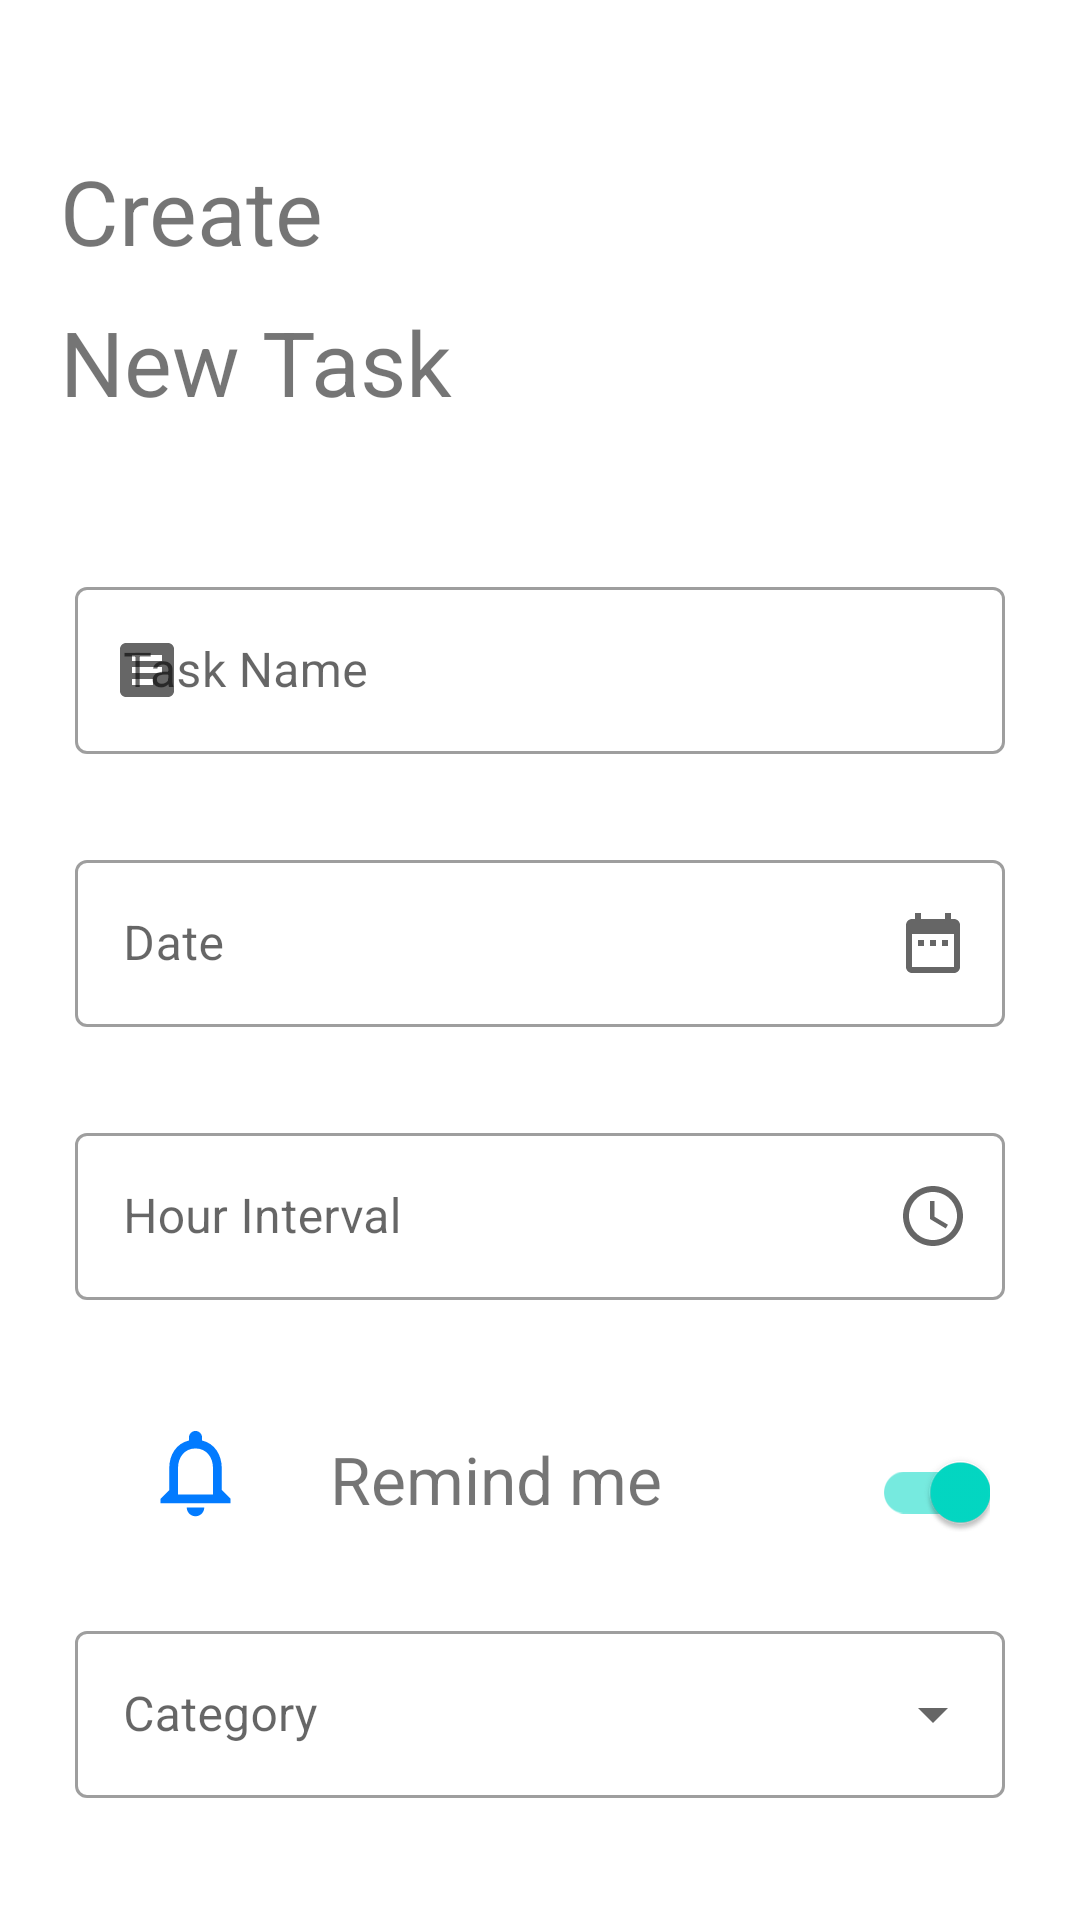

This screen was rendered from an Android layout file. Write that file and the resources it references.
<!-- AndroidManifest.xml: application theme Theme.MinimalToDo -->
<!-- res/layout/add_task_layout.xml -->
<?xml version="1.0" encoding="utf-8"?>
<RelativeLayout xmlns:android="http://schemas.android.com/apk/res/android"
    android:layout_width="match_parent"
    android:layout_height="match_parent"
    xmlns:app="http://schemas.android.com/apk/res-auto">

    <TextView
        android:id="@+id/add_task_title"
        android:layout_width="wrap_content"
        android:layout_height="wrap_content"
        android:layout_marginTop="50dp"
        android:paddingLeft="20dp"
        android:text="Create"
        android:textSize="30sp" />
    <TextView
        android:id="@+id/add_task_title2"
        android:layout_width="wrap_content"
        android:layout_height="wrap_content"
        android:text="New Task"
        android:textSize="30sp"
        android:layout_marginTop="10dp"
        android:paddingLeft="20dp"
        android:layout_below="@id/add_task_title"
        />
    <LinearLayout
        android:id="@+id/add_task_newTitle_layout"
        android:layout_width="match_parent"
        android:layout_height="wrap_content"
        android:orientation="vertical"
        android:layout_below="@id/add_task_title"
        android:layout_marginTop="100dp"
        android:paddingLeft="25dp"
        android:paddingRight="25dp">

        <com.google.android.material.textfield.TextInputLayout
            android:id="@+id/new_task_name_input_layout"
            android:layout_width="match_parent"
            android:layout_height="wrap_content"
            android:hint="@string/label"
            app:startIconDrawable="@drawable/task_name"
            app:startIconContentDescription="@string/content_description_end_icon"
            app:endIconMode="clear_text"
            style="@style/Widget.MaterialComponents.TextInputLayout.OutlinedBox">

            <com.google.android.material.textfield.TextInputEditText
                android:id="@+id/new_task_title_input"
                android:layout_width="match_parent"
                android:layout_height="wrap_content"/>
        </com.google.android.material.textfield.TextInputLayout>

    </LinearLayout>

    <LinearLayout
        android:id="@+id/add_task_newReminderDate_layout"
        android:layout_width="match_parent"
        android:layout_height="wrap_content"
        android:orientation="vertical"
        android:layout_below="@id/add_task_newTitle_layout"
        android:layout_marginTop="30dp"
        android:paddingLeft="25dp"
        android:paddingRight="25dp">

        <com.google.android.material.textfield.TextInputLayout
            android:id="@+id/new_reminder_date_input_layout"
            android:layout_width="match_parent"
            android:layout_height="wrap_content"
            android:hint="@string/reminder_date_label"
            app:endIconDrawable="@drawable/ic_baseline_date_range_24"
            app:endIconMode="custom"
            style="@style/Widget.MaterialComponents.TextInputLayout.OutlinedBox">

            <com.google.android.material.textfield.TextInputEditText
                android:id="@+id/new_reminder_date_input"
                android:layout_width="match_parent"
                android:layout_height="wrap_content"
                />
        </com.google.android.material.textfield.TextInputLayout>

    </LinearLayout>
    <LinearLayout
        android:id="@+id/add_task_hour_interval_layout"
        android:layout_width="match_parent"
        android:layout_height="wrap_content"
        android:orientation="vertical"
        android:layout_below="@id/add_task_newReminderDate_layout"
        android:layout_marginTop="30dp"
        android:paddingLeft="25dp"
        android:paddingRight="25dp">

        <com.google.android.material.textfield.TextInputLayout
            android:id="@+id/new_hour_interval_input_layout"
            android:layout_width="match_parent"
            android:layout_height="wrap_content"
            android:hint="@string/hour_interval_label"
            app:endIconDrawable="@drawable/ic_baseline_access_time_24"
            app:endIconMode="custom"
            style="@style/Widget.MaterialComponents.TextInputLayout.OutlinedBox">

            <com.google.android.material.textfield.TextInputEditText
                android:id="@+id/new_hour_interval_input"
                android:layout_width="match_parent"
                android:layout_height="wrap_content"/>
        </com.google.android.material.textfield.TextInputLayout>

    </LinearLayout>

    <ImageView
        android:id="@+id/alarm_add_task"
        android:layout_width="100dp"
        android:layout_height="35dp"
        android:layout_below="@id/add_task_hour_interval_layout"
        android:layout_marginTop="40dp"
        android:backgroundTint="#8E8D8D"
        android:paddingLeft="30dp"
        android:src="@drawable/ic_baseline_notifications_none_24" />
    <TextView
        android:layout_width="wrap_content"
        android:layout_height="wrap_content"
        android:text="@string/remind_me_add_task"
        android:layout_toRightOf="@id/alarm_add_task"
        android:layout_below="@id/add_task_hour_interval_layout"
        android:layout_marginTop="45dp"
        android:textSize="22sp"
        android:layout_marginLeft="10dp"/>
    <com.google.android.material.switchmaterial.SwitchMaterial
        android:id="@+id/has_reminder_switch"
        android:layout_below="@id/add_task_hour_interval_layout"
        android:layout_width="wrap_content"
        android:layout_height="wrap_content"
        android:layout_marginTop="40dp"
        android:layout_alignParentEnd="true"
        android:layout_marginRight="30dp"
        android:checked="true"/>
    <LinearLayout
        android:id="@+id/add_task_category_layout"
        android:layout_width="match_parent"
        android:layout_height="wrap_content"
        android:orientation="vertical"
        android:layout_below="@id/alarm_add_task"
        android:layout_marginTop="30dp"
        android:paddingLeft="25dp"
        android:paddingRight="25dp">

        <com.google.android.material.textfield.TextInputLayout
            android:id="@+id/new_category_input_layout"
            android:layout_width="match_parent"
            android:layout_height="wrap_content"
            android:hint="@string/category"
            app:endIconMode="dropdown_menu"
            style="@style/Widget.MaterialComponents.TextInputLayout.OutlinedBox.ExposedDropdownMenu">

            <AutoCompleteTextView
                android:id="@+id/new_category_input"
                android:layout_width="match_parent"
                android:layout_height="wrap_content"
                android:inputType="none"/>
        </com.google.android.material.textfield.TextInputLayout>
    </LinearLayout>
    <Button
        android:id="@+id/create_task_btn"
        android:layout_width="300dp"
        android:layout_height="wrap_content"
        android:text="@string/create_task_btn"
        android:layout_alignParentBottom="true"
        android:layout_centerHorizontal="true"
        style="@style/Widget.MaterialComponents.Button.Icon"
        app:icon="@drawable/ic_baseline_add_24"
        android:backgroundTint="#1E90FF"
        android:textSize="23sp"
        app:iconGravity="textStart"/>
    <ImageButton
        android:id="@+id/cancel_createTask_Btn"
        android:layout_width="wrap_content"
        android:layout_height="wrap_content"
        android:src="@drawable/ic_baseline_arrow_back_24"
        android:backgroundTint="@color/white"/>

</RelativeLayout>
<!-- resources referenced by this layout -->
<resources>
  <!-- drawable ic_baseline_access_time_24 (drawable) -->
  <vector android:height="24dp" android:tint="#027BFF"
      android:viewportHeight="24" android:viewportWidth="24"
      android:width="24dp" xmlns:android="http://schemas.android.com/apk/res/android">
      <path android:fillColor="@android:color/white" android:pathData="M11.99,2C6.47,2 2,6.48 2,12s4.47,10 9.99,10C17.52,22 22,17.52 22,12S17.52,2 11.99,2zM12,20c-4.42,0 -8,-3.58 -8,-8s3.58,-8 8,-8 8,3.58 8,8 -3.58,8 -8,8z"/>
      <path android:fillColor="@android:color/white" android:pathData="M12.5,7H11v6l5.25,3.15 0.75,-1.23 -4.5,-2.67z"/>
  </vector>
  <!-- drawable ic_baseline_date_range_24 (drawable) -->
  <vector android:height="24dp" android:tint="#027BFF"
      android:viewportHeight="24" android:viewportWidth="24"
      android:width="24dp" xmlns:android="http://schemas.android.com/apk/res/android">
      <path android:fillColor="@android:color/white" android:pathData="M9,11L7,11v2h2v-2zM13,11h-2v2h2v-2zM17,11h-2v2h2v-2zM19,4h-1L18,2h-2v2L8,4L8,2L6,2v2L5,4c-1.11,0 -1.99,0.9 -1.99,2L3,20c0,1.1 0.89,2 2,2h14c1.1,0 2,-0.9 2,-2L21,6c0,-1.1 -0.9,-2 -2,-2zM19,20L5,20L5,9h14v11z"/>
  </vector>
  <!-- drawable ic_baseline_notifications_none_24 (drawable) -->
  <vector android:height="24dp" android:tint="#027BFF"
      android:viewportHeight="24" android:viewportWidth="24"
      android:width="24dp" xmlns:android="http://schemas.android.com/apk/res/android">
      <path android:fillColor="@android:color/white" android:pathData="M12,22c1.1,0 2,-0.9 2,-2h-4c0,1.1 0.9,2 2,2zM18,16v-5c0,-3.07 -1.63,-5.64 -4.5,-6.32L13.5,4c0,-0.83 -0.67,-1.5 -1.5,-1.5s-1.5,0.67 -1.5,1.5v0.68C7.64,5.36 6,7.92 6,11v5l-2,2v1h16v-1l-2,-2zM16,17L8,17v-6c0,-2.48 1.51,-4.5 4,-4.5s4,2.02 4,4.5v6z"/>
  </vector>
  <!-- drawable task_name (drawable) -->
  <vector android:height="24dp" android:tint="#027BFF"
      android:viewportHeight="24" android:viewportWidth="24"
      android:width="24dp" xmlns:android="http://schemas.android.com/apk/res/android">
      <path android:fillColor="@android:color/white" android:pathData="M19,3L5,3c-1.1,0 -2,0.9 -2,2v14c0,1.1 0.9,2 2,2h14c1.1,0 2,-0.9 2,-2L21,5c0,-1.1 -0.9,-2 -2,-2zM14,17L7,17v-2h7v2zM17,13L7,13v-2h10v2zM17,9L7,9L7,7h10v2z"/>
  </vector>
  <string name="category">Category</string>
  <string name="content_description_end_icon">Input a title for the task</string>
  <string name="create_task_btn">Create</string>
  <string name="hour_interval_label">Hour Interval</string>
  <string name="label">Task Name</string>
  <string name="remind_me_add_task">Remind me</string>
  <string name="reminder_date_label">Date</string>
  <style name="Theme.MinimalToDo" parent="Theme.MaterialComponents.DayNight.DarkActionBar">
          
          <item name="colorPrimary">@color/purple_500</item>
          <item name="colorPrimaryVariant">@color/purple_700</item>
          <item name="colorOnPrimary">@color/white</item>
          
          <item name="colorSecondary">@color/teal_200</item>
          <item name="colorSecondaryVariant">@color/teal_700</item>
          <item name="colorOnSecondary">@color/black</item>
          
          <item name="android:statusBarColor" tools:targetApi="l">?attr/colorPrimaryVariant</item>
          
      </style>
  <!-- not gathered from this repository: default colours our renderer supplied (Android Studio template values) -->
  <color name="purple_500">#FF6200EE</color>
  <color name="purple_700">#FF3700B3</color>
  <color name="teal_200">#FF03DAC5</color>
  <color name="teal_700">#FF018786</color>
  <color name="black">#FF000000</color>
  <color name="white">#FFFFFFFF</color>
</resources>
